The GitHub repository CSC4790-Fall2024-Org/Synthetic-Training-Data-UAV-Detector contains a labelled image folder "synthetic_data_split" with 2 categories: drone, not drone. Examples follow, each with its label.

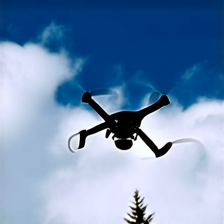
Label: drone

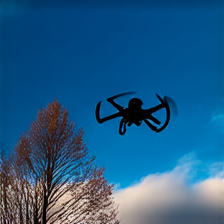
Label: drone

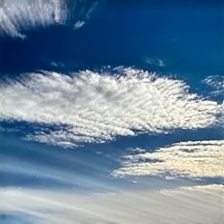
Label: not drone

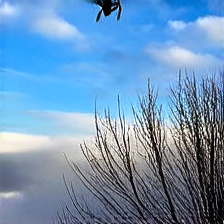
Label: drone

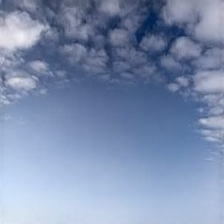
Label: not drone

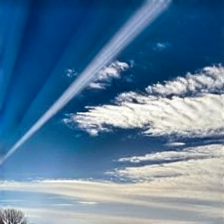
Label: not drone
